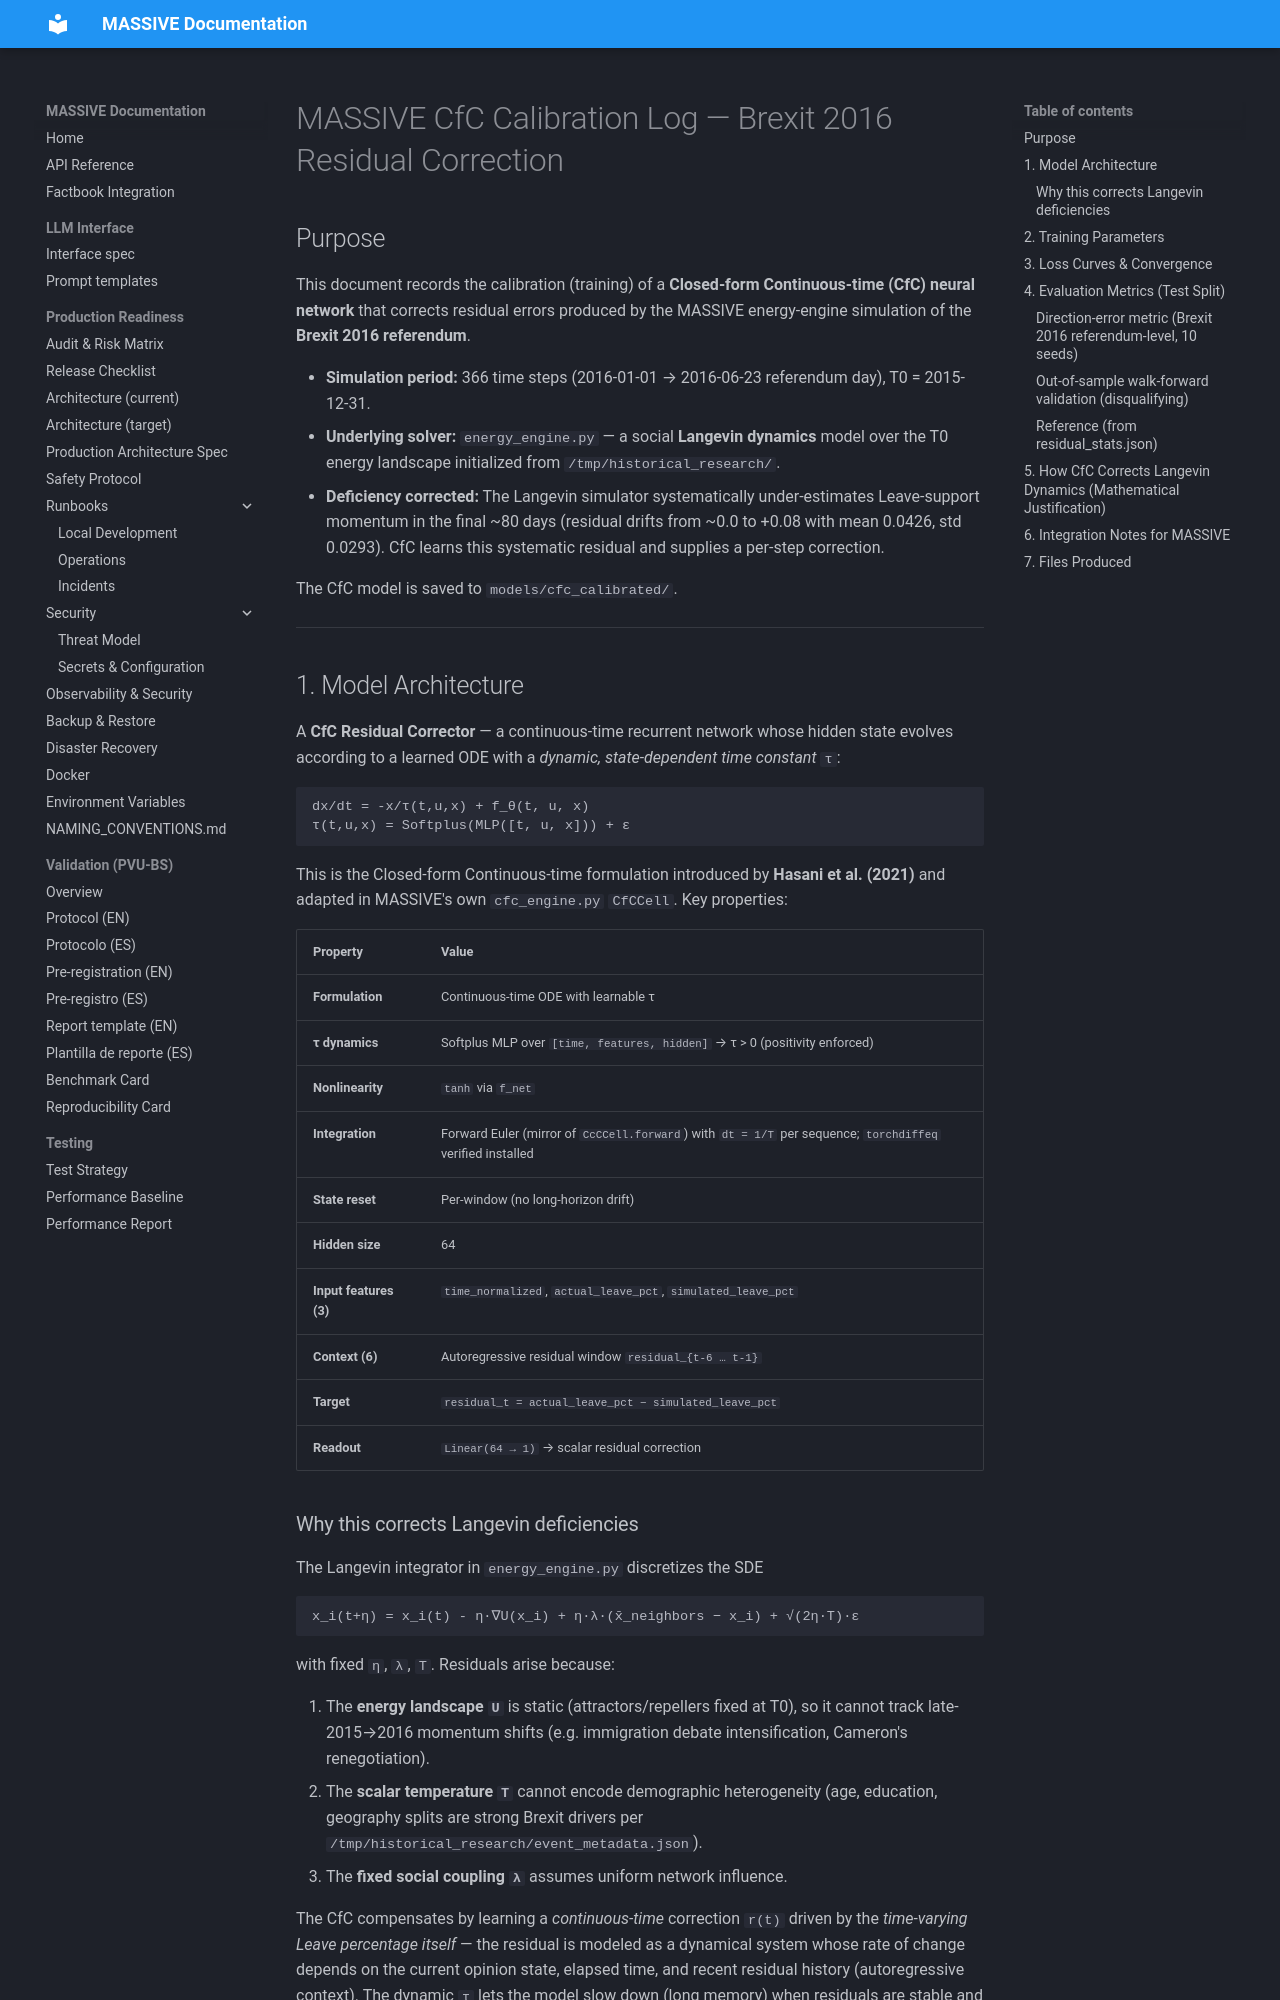

repository: Adlgr87/MASSIVE · page: research/calibration_log/index.html · generator: mkdocs

# MASSIVE CfC Calibration Log — Brexit 2016 Residual Correction

## Purpose

This document records the calibration (training) of a **Closed-form Continuous-time (CfC) neural network** that corrects residual errors produced by the MASSIVE energy-engine simulation of the **Brexit 2016 referendum**.

- **Simulation period:** 366 time steps (2016-01-01 → 2016-06-23 referendum day), T0 = 2015-12-31.
- **Underlying solver:** `energy_engine.py` — a social **Langevin dynamics** model over the T0 energy landscape initialized from `/tmp/historical_research/`.
- **Deficiency corrected:** The Langevin simulator systematically under-estimates Leave-support momentum in the final ~80 days (residual drifts from ~0.0 to +0.08 with mean 0.0426, std 0.0293). CfC learns this systematic residual and supplies a per-step correction.

The CfC model is saved to `models/cfc_calibrated/`.

---

## 1. Model Architecture

A **CfC Residual Corrector** — a continuous-time recurrent network whose hidden state evolves according to a learned ODE with a *dynamic, state-dependent time constant* `τ`:

```
dx/dt = -x/τ(t,u,x) + f_θ(t, u, x)
τ(t,u,x) = Softplus(MLP([t, u, x])) + ε
```

This is the Closed-form Continuous-time formulation introduced by **Hasani et al. (2021)** and adapted in MASSIVE's own `cfc_engine.py` `CfCCell`. Key properties:

| Property | Value |
|---|---|
| **Formulation** | Continuous-time ODE with learnable τ |
| **τ dynamics** | Softplus MLP over `[time, features, hidden]` → τ > 0 (positivity enforced) |
| **Nonlinearity** | `tanh` via `f_net` |
| **Integration** | Forward Euler (mirror of `CcCCell.forward`) with `dt = 1/T` per sequence; `torchdiffeq` verified installed |
| **State reset** | Per-window (no long-horizon drift) |
| **Hidden size** | 64 |
| **Input features (3)** | `time_normalized`, `actual_leave_pct`, `simulated_leave_pct` |
| **Context (6)** | Autoregressive residual window `residual_{t-6 … t-1}` |
| **Target** | `residual_t = actual_leave_pct − simulated_leave_pct` |
| **Readout** | `Linear(64 → 1)` → scalar residual correction |
